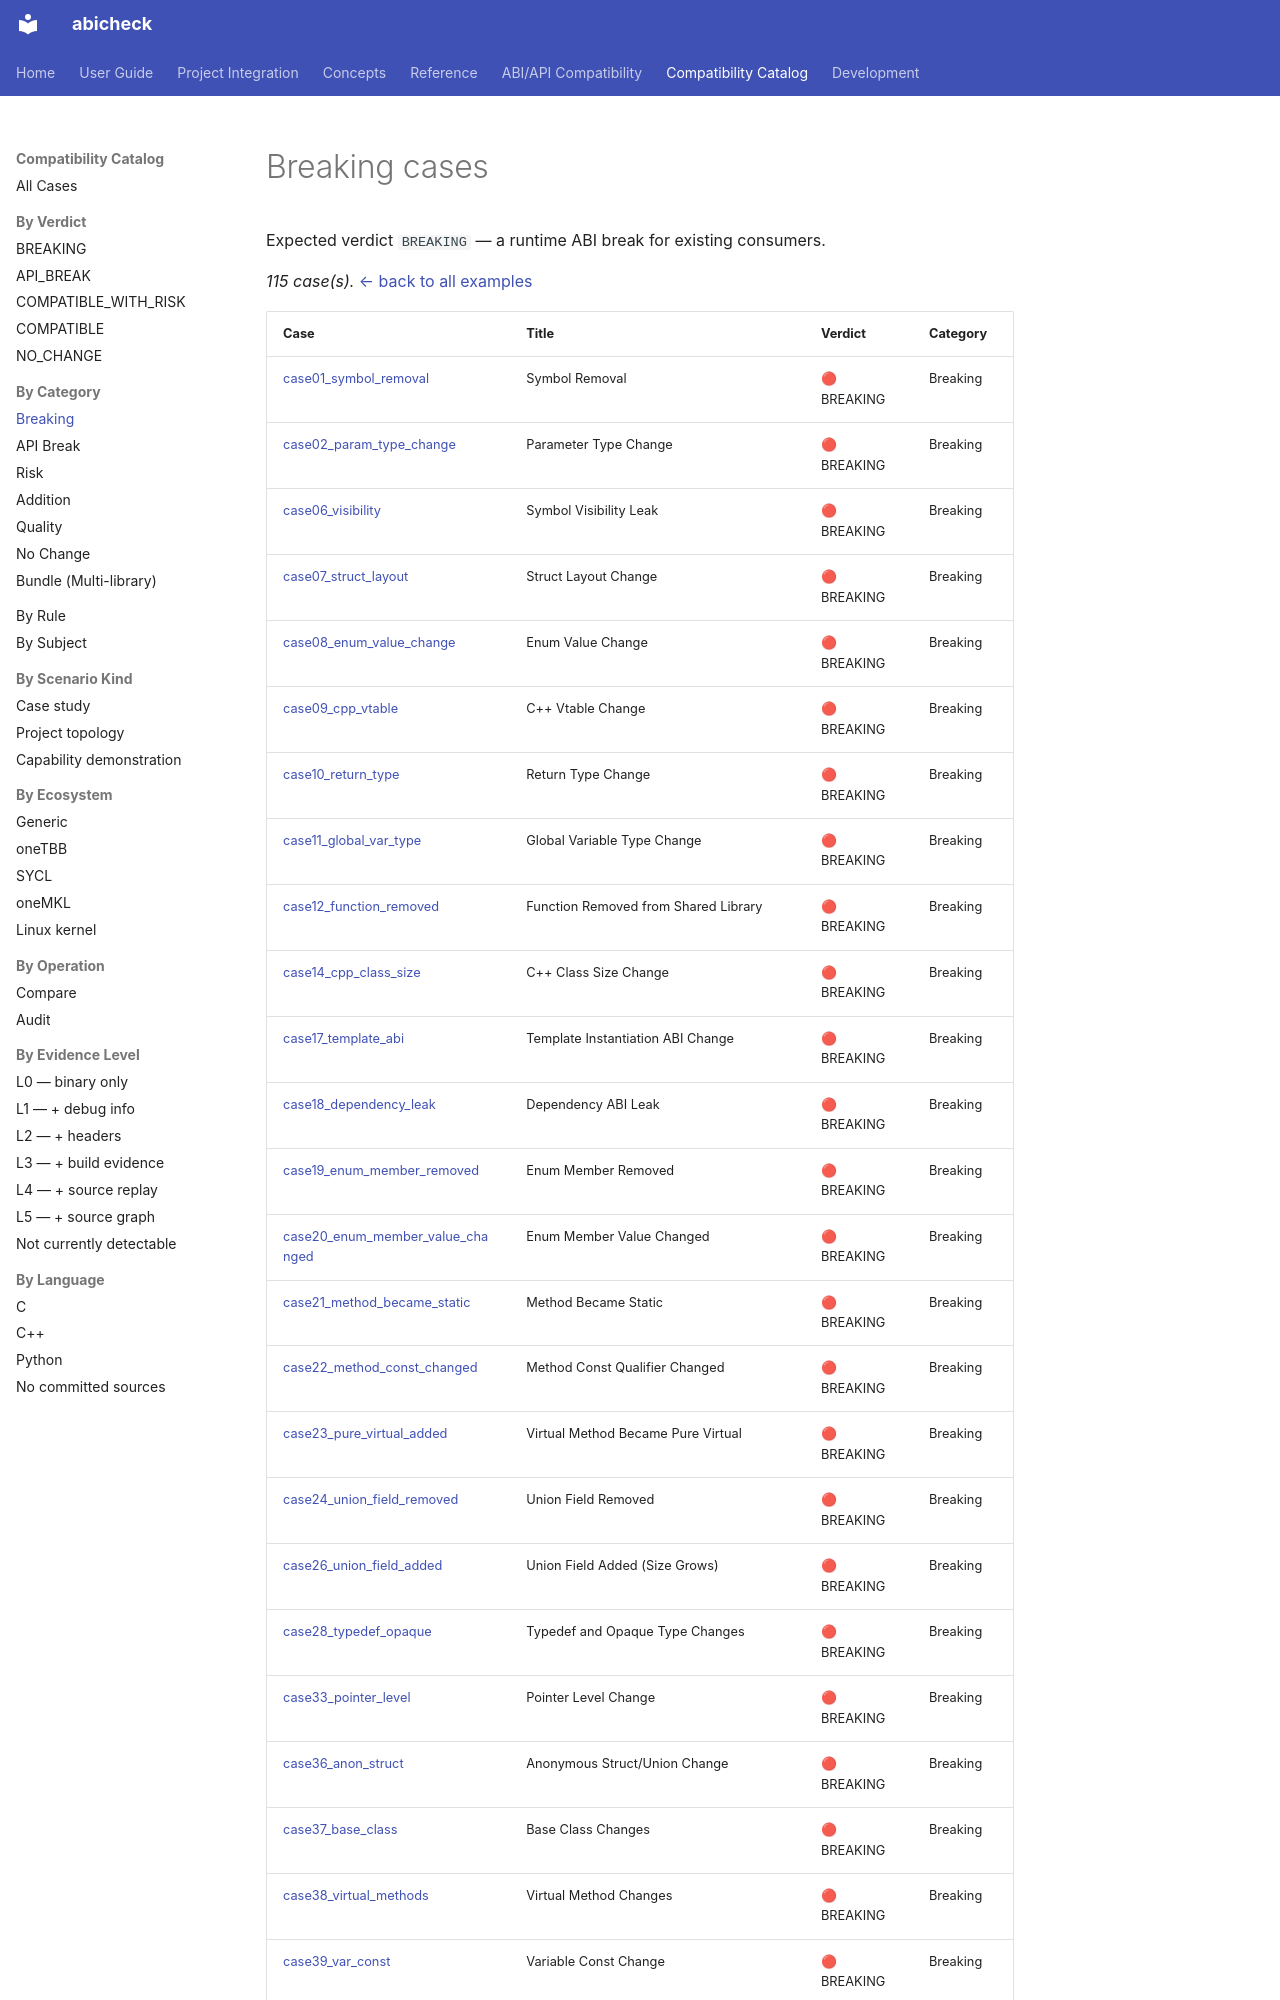

repository: abicheck/abicheck · page: reference/examples/by-category/breaking/index.html · generator: mkdocs

<!-- DO NOT EDIT — generated by scripts/gen_examples_docs.py. Source: catalog/cases/<case>/README.md + catalog/ground_truth.json. -->
# Breaking cases

Expected verdict `BREAKING` — a runtime ABI break for existing consumers.

_115 case(s)._ [← back to all examples](../index.md)
